Run: headless pygame with SDL's dummy video driver; simulated clock (each Clock.tick advances the game by its frame time, no real sleeping); random seed 0; keys injected as events and as key.get_pressed() state; no mouse input.
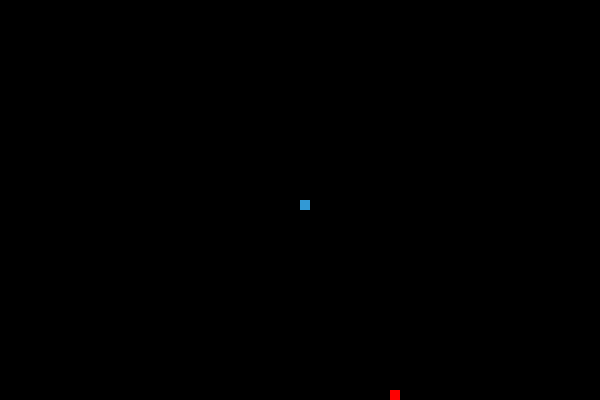
Frame 1 of 4 · flips 1–60 · no input
Frame 2 of 4 · flips 61–180 · tapped SPACE, RETURN · held RIGHT (→), D · screen unchanged from frame 1, image omitted
Frame 3 of 4 · flips 181–300 · held DOWN (↓), S · screen unchanged from frame 2, image omitted
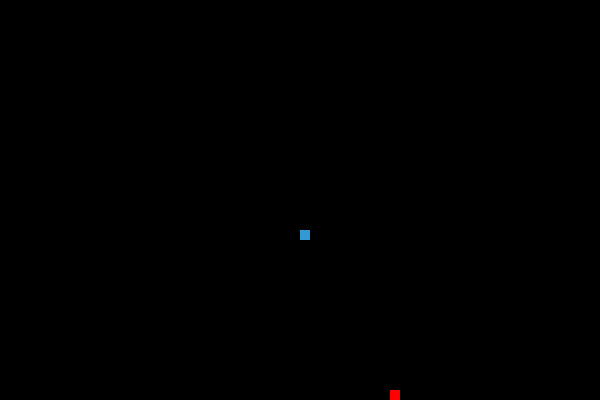
Frame 4 of 4 · flips 301–420 · held LEFT (←), A, UP (↑), W

The pygame program that drew these frames:

import pygame
import random
from enum import Enum

class Direction(Enum):
    RIGHT = 1
    LEFT = 2
    UP = 3 
    DOWN = 4
# 1. Initialize
pygame.init()

# 2. Constants (Settings)
WHITE = (255, 255, 255)
BLACK = (0, 0, 0)
BLUE = (50, 153, 213)
RED = (255,0,0)
GREEN = (0,255,0)

WIDTH = 600
HEIGHT = 400

BLOCK_SIZE = 10
SNAKE_SPEED = 10

snake_List = []
Length_of_snake = 1

clock = pygame.time.Clock()
x1_change = 0
y1_change = 0

screen = pygame.display.set_mode((WIDTH,HEIGHT))
pygame.display.set_caption("Snake Game by Roshan")


game_over = False
x1 = WIDTH / 2  # Start in middle (300)
y1 = HEIGHT / 2 # Start in middle (200)

foodx = round(random.randrange(0, WIDTH - 10) / 10.0) * 10.0
foody = round(random.randrange(0, HEIGHT - 10) / 10.0) * 10.0

direction = None

def gameLoop():
    global game_over, x1, y1, x1_change, y1_change, snake_List, Length_of_snake, clock, foodx, foody, direction
    
    while not game_over:
        for event in pygame.event.get():
            if event.type == pygame.QUIT:
                game_over = True
            
            if event.type == pygame.KEYDOWN:
                if event.key == pygame.K_LEFT:
                    if direction != Direction.RIGHT:
                        x1_change = -10
                        y1_change = 0
                        direction = Direction.LEFT

                if event.key == pygame.K_RIGHT:
                    if direction != Direction.LEFT:
                        x1_change = 10
                        y1_change = 0
                        direction = Direction.RIGHT
                if event.key == pygame.K_UP:
                    if direction != Direction.DOWN:
                        y1_change = -10
                        x1_change = 0
                        direction = Direction.UP
                    
                if event.key == pygame.K_DOWN:
                    if direction != Direction.UP:
                        y1_change = 10
                        x1_change = 0
                        direction = Direction.DOWN
            
        

        x1 += x1_change
        y1 += y1_change

       

        snake_Head = []
        snake_Head.append(x1)
        snake_Head.append(y1)
        snake_List.append(snake_Head)

        if len(snake_List) > Length_of_snake:
            del snake_List[0]
        
        if x1 >= WIDTH or x1 < 0 or y1>=HEIGHT or y1 < 0:
        #     game_over = True
            if x1 >= WIDTH:
                x1 = 0
            elif x1 < 0:
                x1 = WIDTH
            elif y1 >= HEIGHT:
                y1 = 0
            elif y1 < 0:
                y1 = HEIGHT

        for x in snake_List[:-1]:
            if x == snake_Head:
                game_over = True

        screen.fill(BLACK)
        
        for x in snake_List:
            # print(x)
            pygame.draw.rect(screen, BLUE,[x[0],x[1],BLOCK_SIZE,BLOCK_SIZE])

        if x1 == foodx and y1 == foody:
            foodx = round(random.randrange(0, WIDTH - 10) / 10.0 ) * 10.0
            foody = round(random.randrange(0, HEIGHT - 10) / 10.0 ) * 10.0 

            Length_of_snake += 1
        
        pygame.draw.rect(screen,BLUE,[x1,y1,BLOCK_SIZE,BLOCK_SIZE])
        pygame.draw.rect(screen,RED,[foodx, foody, BLOCK_SIZE, BLOCK_SIZE])

        pygame.display.update()

        clock.tick(15)

    pygame.quit()

gameLoop()
